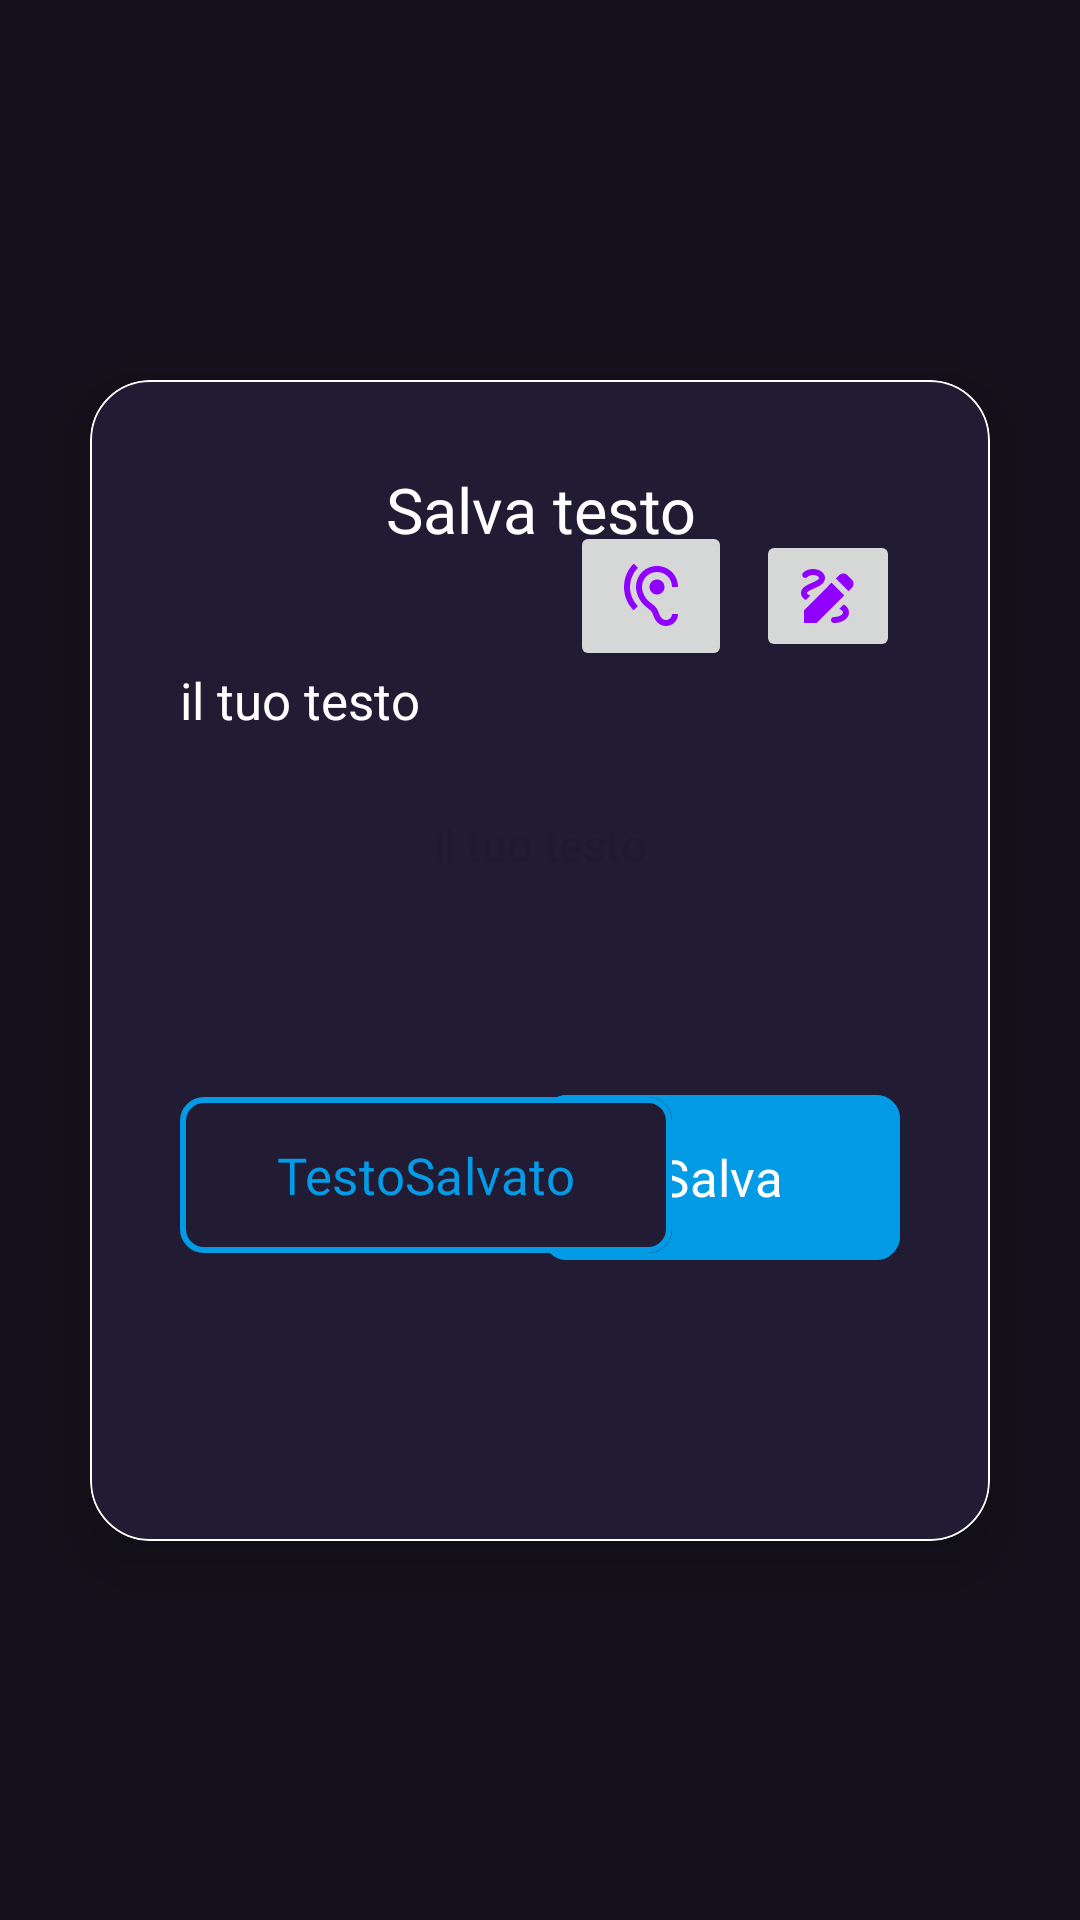

Layout XML and referenced resources for this Android screen:
<!-- AndroidManifest.xml: application theme Theme.Appnotes -->
<!-- res/layout/activity_main.xml -->
<?xml version="1.0" encoding="utf-8"?>
<androidx.constraintlayout.widget.ConstraintLayout xmlns:android="http://schemas.android.com/apk/res/android"
    xmlns:app="http://schemas.android.com/apk/res-auto"
    xmlns:tools="http://schemas.android.com/tools"
    android:layout_width="match_parent"
    android:layout_height="match_parent"
    android:background="@color/color_background"
    tools:context=".MainActivity">

    <com.google.android.material.card.MaterialCardView
        android:layout_width="match_parent"
        android:layout_height="wrap_content"
        android:layout_marginHorizontal="30dp"
        app:cardBackgroundColor="@color/color_background_light"
        app:cardCornerRadius="20dp"
        app:cardElevation="10dp"
        app:layout_constraintBottom_toBottomOf="parent"
        app:layout_constraintTop_toTopOf="parent"
        app:strokeWidth="0.5dp"
        app:strokeColor="@color/white">

        <androidx.constraintlayout.widget.ConstraintLayout
            android:layout_width="match_parent"
            android:layout_height="387dp"
            android:paddingHorizontal="30dp">

            <TextView
                android:id="@+id/appName"
                android:layout_width="match_parent"
                android:layout_height="wrap_content"
                android:layout_marginTop="29dp"
                android:fontFamily="@font/montserrat_black"
                android:gravity="center"
                android:text="@string/saveastxt"
                android:textColor="@color/white"
                android:textSize="21sp"
                app:layout_constraintTop_toTopOf="parent" />

            <TextView
                android:id="@+id/tvYourTxt"
                android:layout_width="wrap_content"
                android:layout_height="wrap_content"
                android:layout_marginTop="38dp"
                android:fontFamily="@font/montserrat_semibold"
                android:text="@string/your_text"
                android:textColor="@color/white"
                android:textSize="17sp"
                app:layout_constraintTop_toBottomOf="@id/appName" />

            <EditText
                android:id="@+id/etYourText"
                android:layout_width="match_parent"
                android:layout_height="50dp"
                android:layout_marginTop="12dp"
                android:background="@drawable/et_background"
                android:fontFamily="@font/montserrat_medium"
                android:gravity="center"
                android:hint="@string/your_text"
                android:textColor="@color/text_color"
                android:textColorHint="@color/text_color"
                android:textSize="15sp"
                app:layout_constraintTop_toBottomOf="@id/tvYourTxt" />

            <com.google.android.material.button.MaterialButton
                android:id="@+id/btnSave"
                android:layout_width="119dp"
                android:layout_height="63dp"
                android:layout_marginVertical="26dp"
                android:backgroundTint="@color/blue"
                android:fontFamily="@font/montserrat_semibold"
                android:text="@string/save"
                android:textSize="17sp"
                app:cornerRadius="8dp"
                app:layout_constraintBottom_toBottomOf="parent"
                app:layout_constraintEnd_toEndOf="@id/etYourText"
                app:layout_constraintTop_toBottomOf="@id/etYourText"
                app:layout_constraintVertical_bias="0.307"
                app:layout_constraintWidth_percent="0.4" />

            <com.google.android.material.button.MaterialButton
                android:id="@+id/btnViewSavedText"
                android:layout_width="164dp"
                android:layout_height="60dp"
                android:layout_marginVertical="26dp"
                android:backgroundTint="@color/color_background_light"
                android:fontFamily="@font/montserrat_semibold"
                android:text="@string/saved_text"
                android:textColor="@color/blue"
                android:textSize="17sp"
                app:cornerRadius="8dp"
                app:layout_constraintBottom_toBottomOf="parent"
                app:layout_constraintStart_toStartOf="@id/etYourText"
                app:layout_constraintTop_toBottomOf="@id/etYourText"
                app:layout_constraintVertical_bias="0.307"
                app:layout_constraintWidth_percent="0.55"
                app:strokeColor="@color/blue"
                app:strokeWidth="2dp" />

            <ImageButton
                android:id="@+id/imageButton2"
                android:layout_width="wrap_content"
                android:layout_height="wrap_content"
                android:layout_marginTop="50dp"
                app:layout_constraintTop_toTopOf="parent"
                app:layout_constraintEnd_toEndOf="parent"
                app:srcCompat="@drawable/ic_draw" />

            <ImageButton
                android:id="@+id/btnspeak"
                android:layout_width="54dp"
                android:layout_height="50dp"
                android:layout_marginEnd="8dp"
                android:layout_marginTop="50dp"
                app:layout_constraintTop_toTopOf="parent"
                app:layout_constraintBottom_toBottomOf="@id/imageButton2"
                app:layout_constraintEnd_toStartOf="@id/imageButton2"
                app:srcCompat="@drawable/ic_hear" />

            <FrameLayout
                android:id="@+id/fragment_container"
                android:layout_width="match_parent"
                android:layout_height="match_parent"
                tools:layout_editor_absoluteX="30dp"
                tools:layout_editor_absoluteY="0dp">

            </FrameLayout>

        </androidx.constraintlayout.widget.ConstraintLayout>
    </com.google.android.material.card.MaterialCardView>

</androidx.constraintlayout.widget.ConstraintLayout>
<!-- resources referenced by this layout -->
<resources>
  <color name="blue">#039BE5</color>
  <color name="color_background">#14111C</color>
  <color name="color_background_light">#221B34</color>
  <color name="text_color">#201934</color>
  <color name="white">#FFFFFFFF</color>
  <!-- drawable ic_draw (drawable) -->
  <vector xmlns:android="http://schemas.android.com/apk/res/android" android:height="24dp" android:tint="#8F00FF" android:viewportHeight="24" android:viewportWidth="24" android:width="24dp">
        
      <path android:fillColor="@android:color/white" android:pathData="M18.85,10.39l1.06,-1.06c0.78,-0.78 0.78,-2.05 0,-2.83L18.5,5.09c-0.78,-0.78 -2.05,-0.78 -2.83,0l-1.06,1.06L18.85,10.39zM13.19,7.56L4,16.76V21h4.24l9.19,-9.19L13.19,7.56zM19,17.5c0,2.19 -2.54,3.5 -5,3.5c-0.55,0 -1,-0.45 -1,-1s0.45,-1 1,-1c1.54,0 3,-0.73 3,-1.5c0,-0.47 -0.48,-0.87 -1.23,-1.2l1.48,-1.48C18.32,15.45 19,16.29 19,17.5zM4.58,13.35C3.61,12.79 3,12.06 3,11c0,-1.8 1.89,-2.63 3.56,-3.36C7.59,7.18 9,6.56 9,6c0,-0.41 -0.78,-1 -2,-1C5.74,5 5.2,5.61 5.17,5.64C4.82,6.05 4.19,6.1 3.77,5.76C3.36,5.42 3.28,4.81 3.62,4.38C3.73,4.24 4.76,3 7,3c2.24,0 4,1.32 4,3c0,1.87 -1.93,2.72 -3.64,3.47C6.42,9.88 5,10.5 5,11c0,0.31 0.43,0.6 1.07,0.86L4.58,13.35z"/>
      
  </vector>
  <!-- drawable ic_hear (drawable) -->
  <vector xmlns:android="http://schemas.android.com/apk/res/android" android:height="24dp" android:tint="#8F00FF" android:viewportHeight="24" android:viewportWidth="24" android:width="24dp">
        
      <path android:fillColor="@android:color/white" android:pathData="M17,20c-0.29,0 -0.56,-0.06 -0.76,-0.15 -0.71,-0.37 -1.21,-0.88 -1.71,-2.38 -0.51,-1.56 -1.47,-2.29 -2.39,-3 -0.79,-0.61 -1.61,-1.24 -2.32,-2.53C9.29,10.98 9,9.93 9,9c0,-2.8 2.2,-5 5,-5s5,2.2 5,5h2c0,-3.93 -3.07,-7 -7,-7S7,5.07 7,9c0,1.26 0.38,2.65 1.07,3.9 0.91,1.65 1.98,2.48 2.85,3.15 0.81,0.62 1.39,1.07 1.71,2.05 0.6,1.82 1.37,2.84 2.73,3.55 0.51,0.23 1.07,0.35 1.64,0.35 2.21,0 4,-1.79 4,-4h-2c0,1.1 -0.9,2 -2,2zM7.64,2.64L6.22,1.22C4.23,3.21 3,5.96 3,9s1.23,5.79 3.22,7.78l1.41,-1.41C6.01,13.74 5,11.49 5,9s1.01,-4.74 2.64,-6.36zM11.5,9c0,1.38 1.12,2.5 2.5,2.5s2.5,-1.12 2.5,-2.5 -1.12,-2.5 -2.5,-2.5 -2.5,1.12 -2.5,2.5z"/>
      
  </vector>
  <string name="save">Salva</string>
  <string name="saveastxt">Salva testo</string>
  <string name="saved_text">TestoSalvato</string>
  <string name="your_text">il tuo testo</string>
  <style name="Theme.Appnotes" parent="Base.Theme.Appnotes" />
  <style name="Base.Theme.Appnotes" parent="Theme.Material3.DayNight.NoActionBar">
          
          
          <item name="android:windowLightStatusBar">false</item>
          <item name="android:statusBarColor">@color/color_background</item>
      </style>
</resources>
